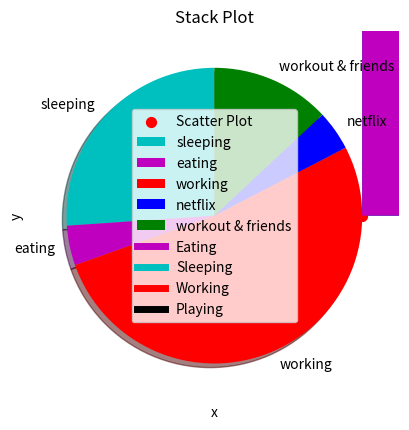
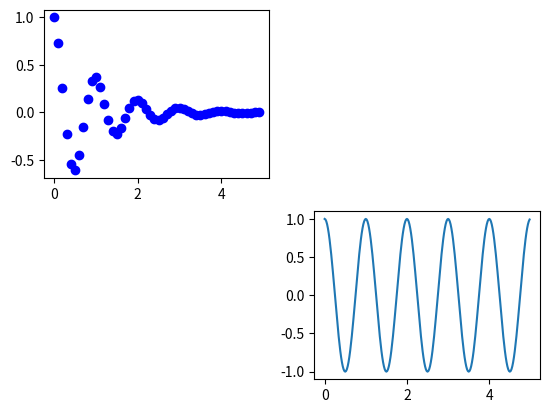

Python code for these plots, in order:
# Target - To Explain the different types of Plots possible using matplotlib
import matplotlib.pyplot as plt

# Explain the case of using a histogram - Frequency chart
ages = [22,55,36,45,21,67,45,23,89,11,33,67,88,67,89,12,6,9,48,68,18]
bins = [0, 10, 20, 30, 40, 50, 60, 70, 80, 90, 100]

plt.hist(ages, bins, histtype = 'bar', rwidth = 0.8)
plt.xlabel("Age Interval")
plt.ylabel("Frequency")
plt.title("Histogram")
plt.show()

# Explain what is scatter plot - Use cases of scatter Plot
x = [1,2,3,4,5,6,7,8,9]
y = [0,1,0,1,0,1,0,1,0]

plt.scatter(x, y, label = "Scatter Plot", color = 'red', marker = 'o', s = 50)

plt.xlabel("X-axis")
plt.ylabel("Y-axis")
plt.title("Scatter Plot")
plt.legend()
plt.show()

# Explain what is Pie chart - Use cases of Pie Chart
slices = [6, 1 ,12, 1, 3]
activities = ["sleeping", "eating", "working", "netflix", "workout & friends"]

cols = ['c', 'm', 'r', 'b', 'g']

plt.pie(slices, labels = activities, colors = cols, startangle = 90, shadow = True)
plt.title("Day Chart")
plt.show()

# Explain what is stack-plot - Use cases of stack plot
days = [1,2,3,4,5]

eating = [2,3,4,3,2]
sleeping = [7,8,6,11,7]
working = [7,8,7,2,2]
playing = [8,5,7,8,13]

plt.plot([], [], color = 'm', label = "Eating", linewidth = 5)
plt.plot([], [], color = 'c', label = "Sleeping", linewidth = 5)
plt.plot([], [], color = 'r', label = "Working", linewidth = 5)
plt.plot([], [], color = 'k', label = "Playing", linewidth = 5)

plt.stackplot(days, eating, sleeping, working, playing, colors = ['m','c','r','k'])

plt.xlabel("x")
plt.ylabel("y")
plt.title("Stack Plot")
plt.legend()
plt.show()

# Subplot - To make use of single matplotlib window to draw multiple plots
#plt.figure() -> the matplotlib window
#plt.subplot(221) - the cooncerned subplot, 2 - total row, 2 - total column, 1 - index in the subplot matrix


import numpy as np

def f(t):
  return np.exp(-t)*np.cos(2*np.pi*t)

t1 = np.arange(0, 5, 0.1)
t2 = np.arange(0, 5, 0.02)

plt.figure()
plt.subplot(221)
plt.plot(t1, f(t1), 'bo')

plt.subplot(224)
plt.plot(t2, np.cos(2*np.pi*t2))

plt.show()